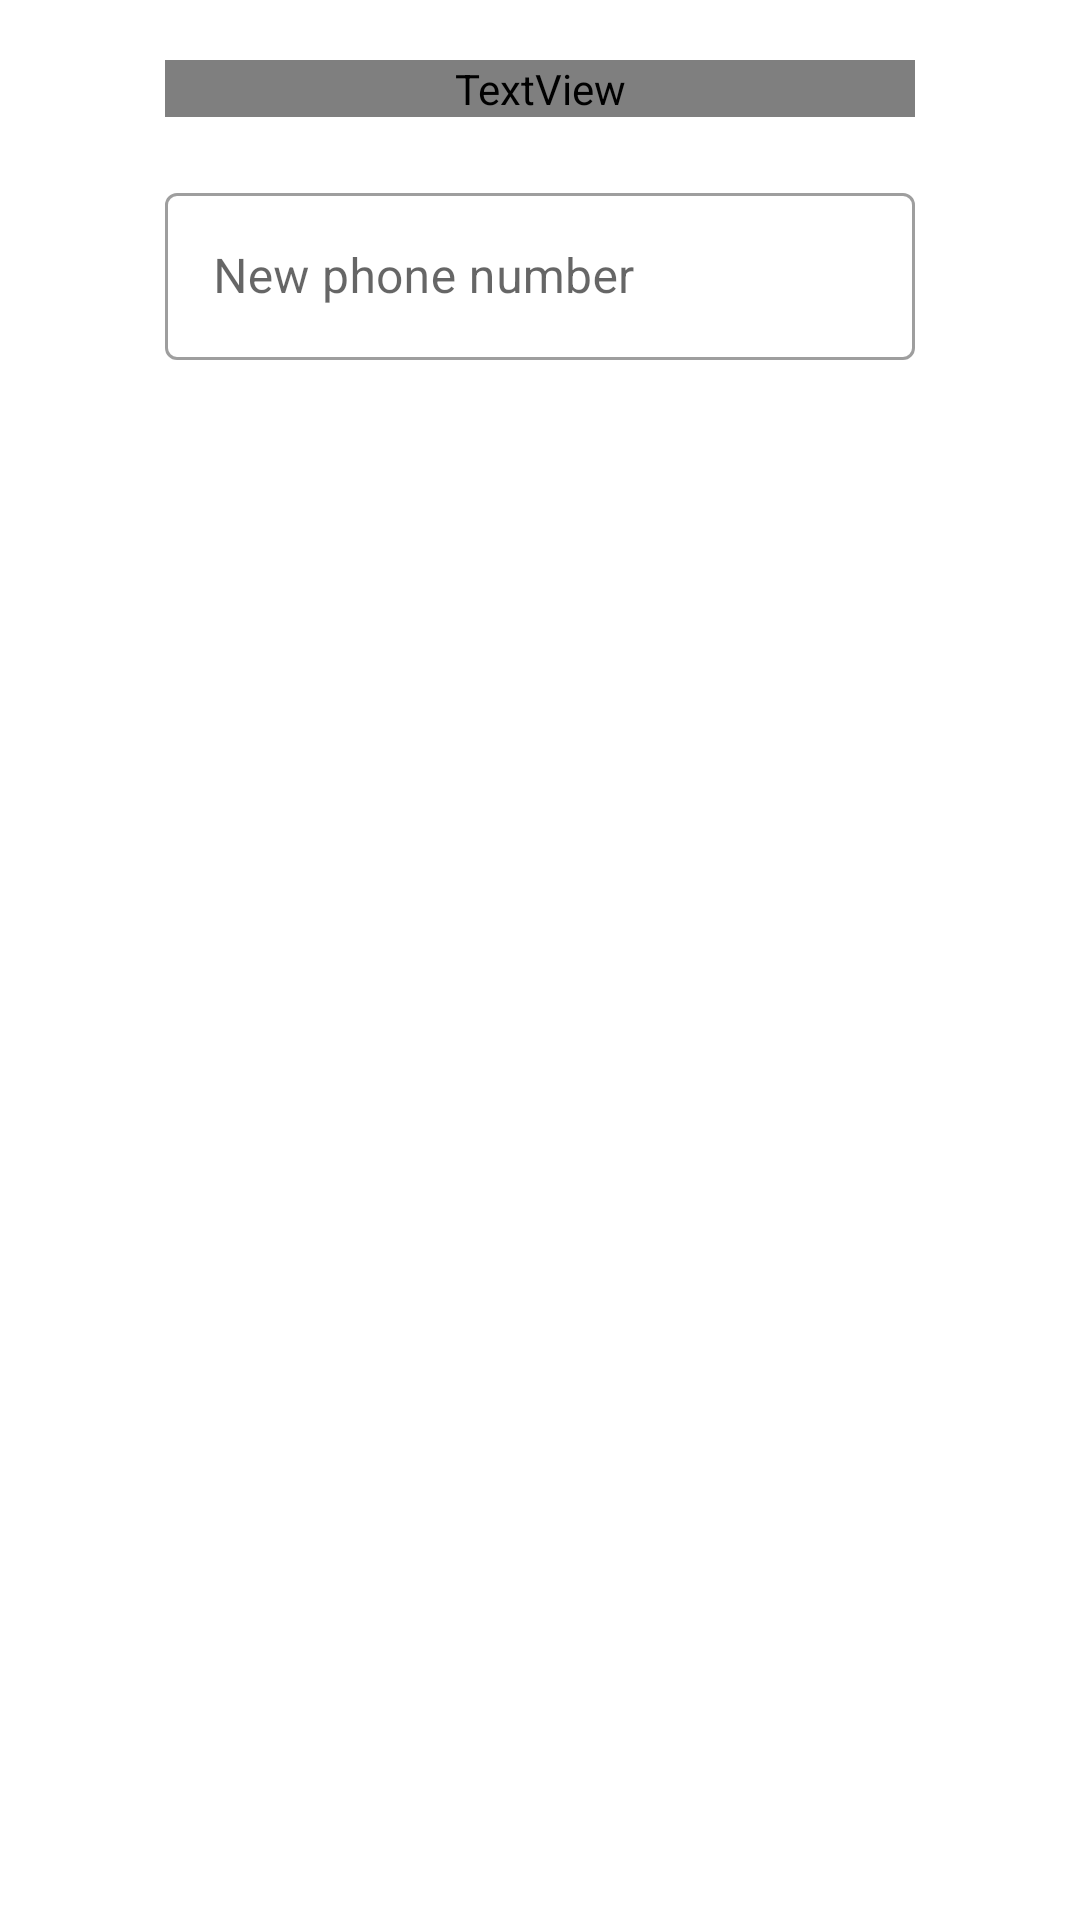

The Android layout XML behind this screen, and the referenced resources:
<!-- AndroidManifest.xml: application theme Theme.DogAdoption -->
<!-- res/layout/change_phone.xml -->
<?xml version="1.0" encoding="utf-8"?>
<LinearLayout xmlns:android="http://schemas.android.com/apk/res/android"
    xmlns:app="http://schemas.android.com/apk/res-auto"
    android:layout_width="match_parent"
    android:layout_height="match_parent"
    android:orientation="vertical">

    <TextView
        android:id="@+id/editPhoneTitle"
        android:layout_width="250dp"
        android:layout_height="wrap_content"
        android:layout_gravity="center_horizontal"
        android:layout_margin="20dp"
        android:fontFamily="@font/roboto_regular"
        android:text="@string/edit_phone_number"
        android:textColor="@color/black"
        android:textSize="18sp" />

    <com.google.android.material.textfield.TextInputLayout
        android:id="@+id/newPhoneLayout"
        style="@style/Widget.MaterialComponents.TextInputLayout.OutlinedBox"
        android:layout_width="wrap_content"
        android:layout_height="wrap_content"
        android:layout_gravity="center_horizontal"
        app:errorEnabled="true">

        <com.google.android.material.textfield.TextInputEditText
            android:id="@+id/newPhoneInput"
            android:layout_width="250dp"
            android:layout_height="wrap_content"
            android:hint="@string/new_phone_number"
            android:inputType="phone" />

    </com.google.android.material.textfield.TextInputLayout>

    <TextView
        android:id="@+id/editPhoneError"
        android:layout_width="250dp"
        android:layout_height="wrap_content"
        android:layout_gravity="center_horizontal"
        android:layout_marginTop="15dp"
        android:fontFamily="@font/roboto_regular"
        android:textColor="@color/red"
        android:textSize="12sp"
        android:visibility="gone" />

    <com.google.android.material.progressindicator.CircularProgressIndicator
        android:id="@+id/spinner"
        android:layout_width="wrap_content"
        android:layout_height="wrap_content"
        android:layout_gravity="center_horizontal"
        android:indeterminate="true"
        android:visibility="gone" />

</LinearLayout>
<!-- resources referenced by this layout -->
<resources>
  <color name="black">#FF000000</color>
  <color name="red">#F44336</color>
  <string name="edit_phone_number">Edit Phone Number</string>
  <string name="new_phone_number">New phone number</string>
  <style name="Theme.DogAdoption" parent="Theme.MaterialComponents.DayNight.NoActionBar">
          
          <item name="colorPrimary">@color/purple_500</item>
          <item name="colorPrimaryVariant">@color/purple_700</item>
          <item name="colorOnPrimary">@color/white</item>
          
          <item name="colorSecondary">@color/teal_200</item>
          <item name="colorSecondaryVariant">@color/teal_700</item>
          <item name="colorOnSecondary">@color/black</item>
          
          <item name="android:statusBarColor" tools:targetApi="l">?attr/colorPrimaryVariant</item>
          
      </style>
  <color name="purple_500">#FF6200EE</color>
  <color name="purple_700">#FF3700B3</color>
  <color name="white">#FFFFFFFF</color>
  <color name="teal_200">#FF03DAC5</color>
  <color name="teal_700">#FF018786</color>
</resources>
